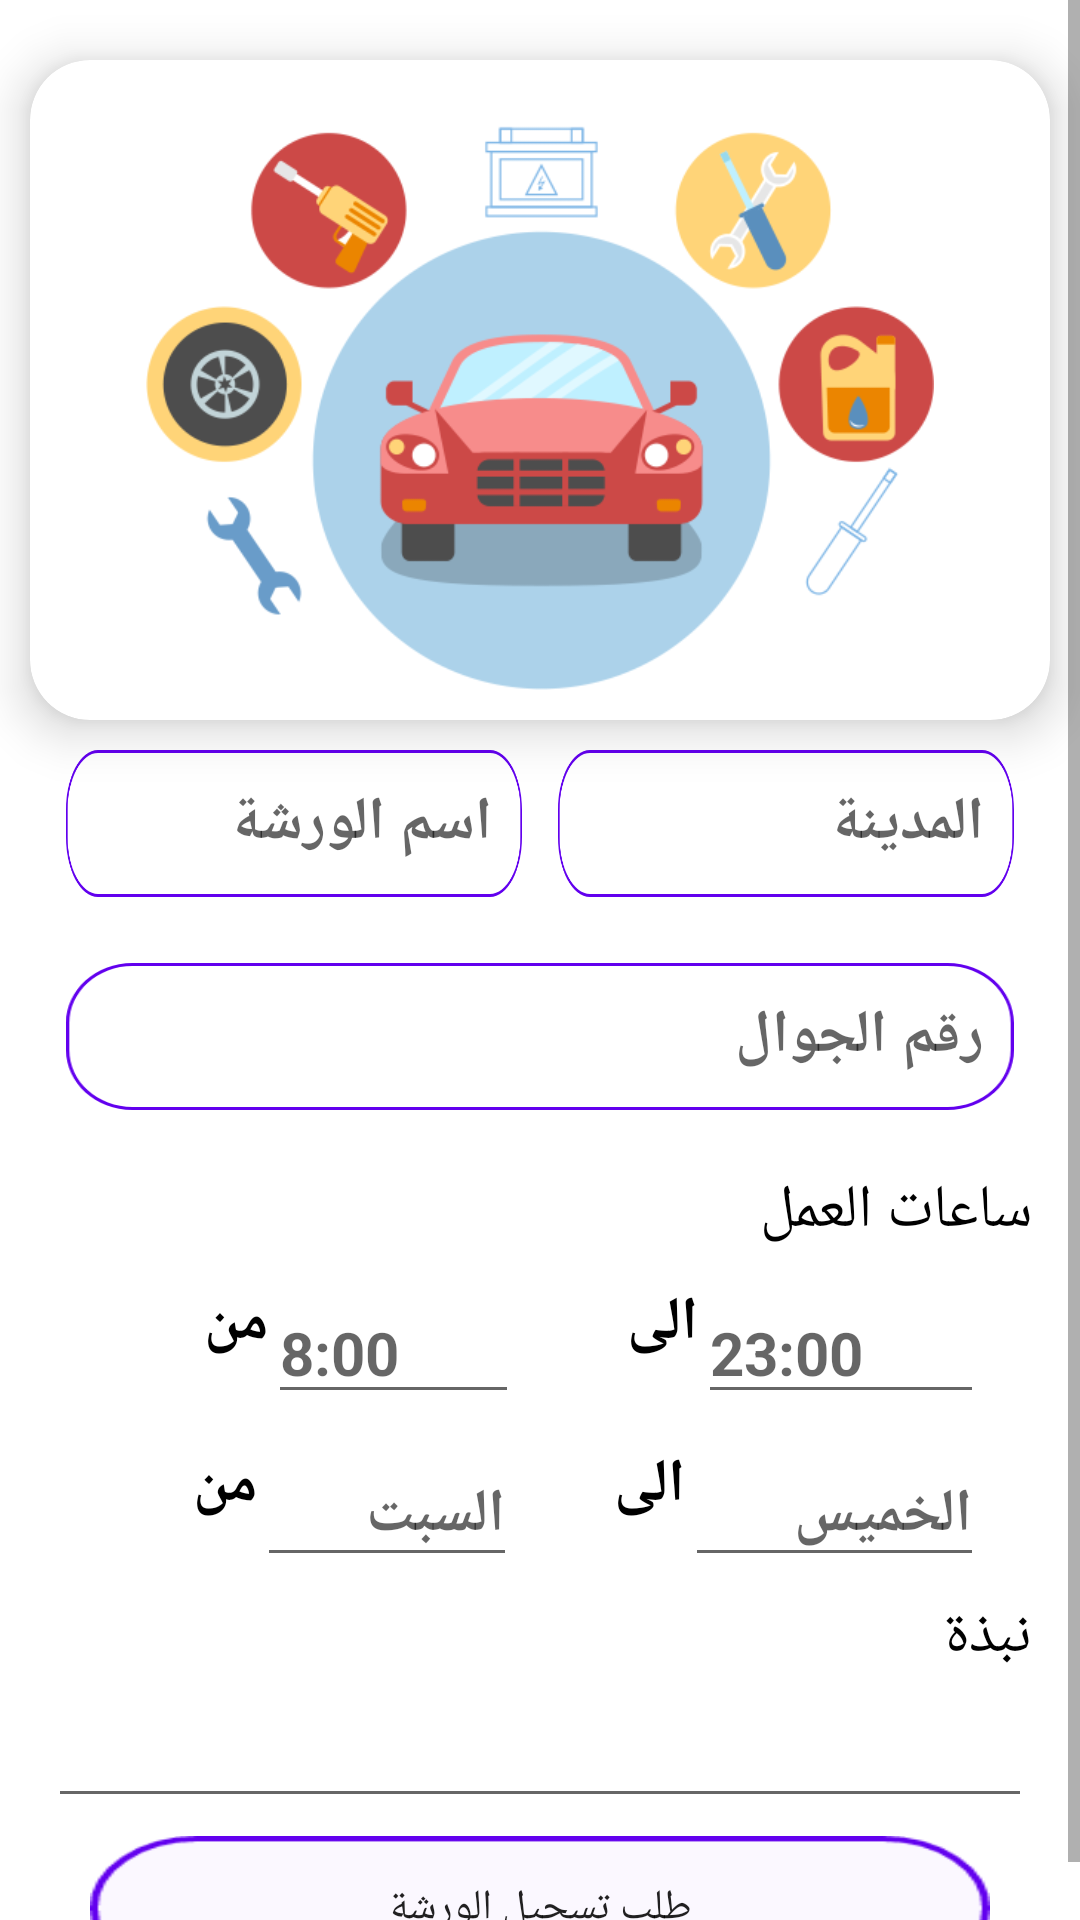

Reconstruct the res/layout file that produces this screen, plus the resources it refers to.
<!-- AndroidManifest.xml: application theme Theme.CarService -->
<!-- res/layout/fragment_workshop_account.xml -->
<?xml version="1.0" encoding="utf-8"?>
<ScrollView xmlns:android="http://schemas.android.com/apk/res/android"
    xmlns:tools="http://schemas.android.com/tools"
    xmlns:app="http://schemas.android.com/apk/res-auto"
    android:layout_width="match_parent"
    android:layout_height="match_parent"
    tools:context=".view.WorkshopOwner.WorkshopAccountFragment"
    android:orientation="vertical">


    <LinearLayout
        android:orientation="vertical"
        android:layout_width="match_parent"
        android:layout_height="wrap_content">
        <androidx.cardview.widget.CardView
            android:layout_width="match_parent"
            android:layout_height="wrap_content"
            android:layout_marginStart="10dp"
            android:layout_marginTop="20dp"
            android:layout_marginEnd="10dp"
            android:layout_marginBottom="10dp"
            app:cardBackgroundColor="@color/white"
            app:cardCornerRadius="20dp"
            app:cardElevation="10dp"
            app:cardMaxElevation="12dp"
            app:cardPreventCornerOverlap="true"
            app:cardUseCompatPadding="false">

            <LinearLayout
                android:orientation="vertical"
                android:layout_width="match_parent"
                android:layout_height="wrap_content">
                <ImageView
                    android:id="@+id/img_workshopOwner"
                    android:layout_width="wrap_content"
                    android:layout_height="200dp"
                    android:layout_gravity="center"
                    android:layout_margin="10dp"
                    android:contentDescription="@string/app_name"
                    android:src="@drawable/carsflat" />


            </LinearLayout>


        </androidx.cardview.widget.CardView>

        <LinearLayout

            android:orientation="horizontal"
            android:layout_width="match_parent"
            android:layout_height="wrap_content"
            android:weightSum="2"
            android:layout_marginStart="16dp"
            android:layout_marginEnd="16dp">
            <EditText
                android:id="@+id/workshopOwner_name"
                android:layout_width="match_parent"
                android:layout_height="wrap_content"
                android:background="@drawable/et_bg"
                android:padding="10dp"
                android:layout_weight="1."
                android:layout_gravity="start"
                android:hint="اسم الورشة"
                android:textColor="@color/black"
                android:textSize="20sp"
                android:textStyle="bold"
                android:layout_margin="6dp"
                />

            <EditText
                android:id="@+id/workshopOwner_city"
                android:layout_width="match_parent"
                android:layout_height="wrap_content"
                android:layout_weight="1"
                android:layout_gravity="start"
                android:hint="المدينة"
                android:textColor="@color/black"
                android:textSize="20sp"
                android:textStyle="bold"
                android:background="@drawable/et_bg"
                android:padding="10dp"
                android:layout_margin="6dp"
                />



        </LinearLayout>

        <LinearLayout
            android:orientation="vertical"
            android:layout_width="match_parent"
            android:layout_height="wrap_content"
            android:weightSum="2"
            android:layout_marginStart="16dp"
            android:layout_marginEnd="16dp"
            android:layout_marginTop="10dp"
            >
            <EditText
                android:id="@+id/workshopOwner_phone"
                android:layout_width="match_parent"
                android:layout_height="wrap_content"
                android:layout_weight="1"
                android:layout_gravity="start"
                android:hint="رقم الجوال"
                android:textColor="@color/black"
                android:textSize="20sp"
                android:textStyle="bold"
                android:background="@drawable/et_bg"
                android:padding="10dp"
                android:layout_marginStart="6dp"
                android:layout_marginEnd="6dp"
                />

            <TextView

                android:layout_width="match_parent"
                android:layout_height="wrap_content"
                android:layout_weight="2"
                android:layout_gravity="start"
                android:layout_marginTop="20dp"
                android:text="@string/work_hours"
                android:textColor="@color/black"
                android:textSize="20sp"
                android:textStyle="normal" />

            <LinearLayout
                android:orientation="horizontal"
                android:layout_width="match_parent"
                android:layout_height="wrap_content"
                android:weightSum="4"
                android:layout_marginStart="16dp"
                android:layout_marginEnd="16dp"
                android:layout_marginTop="10dp">
                <TextView
                    android:layout_width="wrap_content"
                    android:layout_height="wrap_content"
                    android:layout_weight="1"
                    android:layout_gravity="start"
                    android:text="@string/from"
                    android:textColor="@color/black"
                    android:textSize="20sp"
                    android:textStyle="bold" />

                <EditText
                    android:id="@+id/workshopOwner_startHorus"
                    android:layout_width="wrap_content"
                    android:layout_height="wrap_content"
                    android:layout_weight="1"
                    android:layout_gravity="end"
                    android:hint="8:00"
                    android:textColor="@color/black"
                    android:textSize="20sp"
                    android:textStyle="bold"
                    android:inputType="datetime"
                    />
                <TextView
                    android:layout_width="wrap_content"
                    android:layout_height="wrap_content"
                    android:layout_weight="1"
                    android:layout_gravity="end"
                    android:text="@string/to"
                    android:textColor="@color/black"
                    android:textSize="20sp"
                    android:textStyle="bold" />
                <EditText
                    android:id="@+id/workshopOwner_endHouras"
                    android:layout_width="wrap_content"
                    android:layout_height="wrap_content"
                    android:layout_weight="1"
                    android:layout_gravity="end"
                    android:hint="23:00"
                    android:textColor="@color/black"
                    android:textSize="20sp"
                    android:textStyle="bold"
                    android:inputType="datetime"/>

            </LinearLayout>
            <LinearLayout
                android:orientation="horizontal"
                android:layout_width="match_parent"
                android:layout_height="wrap_content"
                android:weightSum="4"
                android:layout_marginStart="16dp"
                android:layout_marginEnd="16dp"
                android:layout_marginTop="10dp">
                <TextView
                    android:layout_width="wrap_content"
                    android:layout_height="wrap_content"
                    android:layout_weight="1"
                    android:layout_gravity="start"
                    android:text="@string/from"
                    android:textColor="@color/black"
                    android:textSize="20sp"
                    android:textStyle="bold" />

                <EditText
                    android:id="@+id/workshopOwner_startDay"
                    android:layout_width="wrap_content"
                    android:layout_height="wrap_content"
                    android:layout_weight="1"
                    android:layout_gravity="end"
                    android:hint="السبت"
                    android:textColor="@color/black"
                    android:textSize="20sp"
                    android:textStyle="bold" />
                <TextView
                    android:layout_width="wrap_content"
                    android:layout_height="wrap_content"
                    android:layout_weight="1"
                    android:layout_gravity="end"
                    android:text="@string/to"
                    android:textColor="@color/black"
                    android:textSize="20sp"
                    android:textStyle="bold" />
                <EditText
                    android:id="@+id/workshopOwner_endDay"
                    android:layout_width="wrap_content"
                    android:layout_height="wrap_content"
                    android:layout_weight="1"
                    android:layout_gravity="end"
                    android:hint="الخميس"
                    android:textColor="@color/black"
                    android:textSize="20sp"
                    android:textStyle="bold" />

            </LinearLayout>

            <TextView
                android:layout_width="match_parent"
                android:layout_height="wrap_content"
                android:layout_weight="2"
                android:layout_gravity="start"
                android:layout_marginTop="6dp"
                android:text="نبذة"
                android:textColor="@color/black"
                android:textSize="20sp"
                android:textStyle="normal" />

            <EditText
                android:id="@+id/workshopOwner_desc"
                android:layout_width="match_parent"
                android:layout_height="wrap_content"
                android:layout_weight="2"
                android:layout_gravity="start"
                android:text=""
                android:padding="10dp"
                android:textColor="@color/black"
                android:textSize="20sp"
                android:textStyle="normal" />

            <Button
                android:id="@+id/workshopOwner_btnSave"
                android:background="@drawable/btn_details_ic"
                android:layout_width="300dp"
                android:layout_height="wrap_content"
                android:text="طلب تسجيل الورشة"
                android:layout_gravity="center"
                android:layout_marginTop="6dp"

                />

        </LinearLayout>
    </LinearLayout>




</ScrollView>
<!-- resources referenced by this layout -->
<resources>
  <!-- drawable btn_details_ic: png bitmap (drawable-hdpi, 1601 bytes) -->
  <!-- drawable carsflat: png bitmap (drawable, 44642 bytes) -->
  <!-- drawable et_bg: png bitmap (drawable-hdpi, 3324 bytes) -->
  <string name="app_name">مركبتي</string>
  <string name="from">من</string>
  <string name="to">الى</string>
  <string name="work_hours">ساعات العمل</string>
  <style name="Theme.CarService" parent="Theme.MaterialComponents.DayNight.NoActionBar">
          
          <item name="colorPrimary">@color/purple_500</item>
          <item name="colorPrimaryVariant">@color/purple_700</item>
          <item name="colorOnPrimary">@color/white</item>
          
          <item name="colorSecondary">@color/teal_200</item>
          <item name="colorSecondaryVariant">@color/teal_700</item>
          <item name="colorOnSecondary">@color/black</item>
          
          <item name="android:statusBarColor" tools:targetApi="l">@color/purple_700</item>
          
      </style>
  <!-- not gathered from this repository: default colours our renderer supplied (Android Studio template values) -->
  <color name="purple_500">#FF6200EE</color>
  <color name="purple_700">#FF3700B3</color>
  <color name="teal_200">#FF03DAC5</color>
  <color name="teal_700">#FF018786</color>
  <color name="black">#FF000000</color>
  <color name="white">#FFFFFFFF</color>
</resources>
